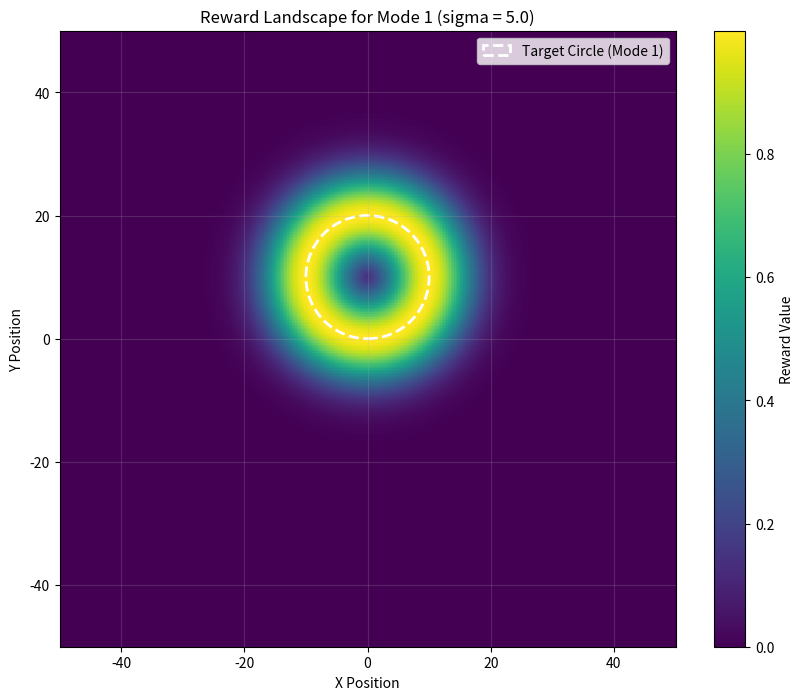

Write the Python code that produced this figure.
import numpy as np
import matplotlib.pyplot as plt
from matplotlib.patches import Circle

def calculate_reward(position, center, radius, sigma):
    """Calculates the Gaussian reward for a given position."""
    center_dis = np.linalg.norm(position - center)
    error = center_dis - radius
    reward = np.exp(-(error**2) / (2 * sigma**2))
    return reward

def visualize_reward_landscape():
    """Generates and displays a heatmap of the reward function."""
    
    # --- Environment Parameters (from your Traj2D class) ---
    limits = np.array([[-50.0, 50.0], [-50.0, 50.0]])
    center_set = np.array([[0, 5], [0, 10], [0, -5], [0, -10]])
    radius_set = np.array([5, 10, 5, 10])
    
    # --- Visualization Settings ---
    mode_idx_to_visualize = 1  # The index of the target circle (e.g., 1 for center [0, 10], radius 10)
    sigma = 5.0                # The hyperparameter for the reward width
    grid_resolution = 400      # Number of points along each axis for the heatmap
    
    # --- Setup the Grid ---
    x_min, x_max = limits[0]
    y_min, y_max = limits[1]
    x_vals = np.linspace(x_min, x_max, grid_resolution)
    y_vals = np.linspace(y_min, y_max, grid_resolution)
    xx, yy = np.meshgrid(x_vals, y_vals)
    
    # Get the target for the chosen mode
    target_center = center_set[mode_idx_to_visualize]
    target_radius = radius_set[mode_idx_to_visualize]

    # --- Calculate Reward for Every Point on the Grid ---
    reward_grid = np.zeros_like(xx)
    for i in range(grid_resolution):
        for j in range(grid_resolution):
            pos = np.array([xx[i, j], yy[i, j]])
            reward_grid[i, j] = calculate_reward(pos, target_center, target_radius, sigma)

    # --- Plotting ---
    fig, ax = plt.subplots(figsize=(10, 8))
    
    # Create the heatmap
    c = ax.pcolormesh(xx, yy, reward_grid, cmap='viridis', shading='auto')
    fig.colorbar(c, ax=ax, label='Reward Value')
    
    # Overlay the target circle
    target_circle = Circle(
        target_center, target_radius,
        color='white', linestyle='--', fill=False,
        linewidth=2, label=f'Target Circle (Mode {mode_idx_to_visualize})'
    )
    ax.add_patch(target_circle)
    
    # Formatting
    ax.set_aspect('equal', adjustable='box')
    ax.set_xlim(x_min, x_max)
    ax.set_ylim(y_min, y_max)
    ax.set_xlabel("X Position")
    ax.set_ylabel("Y Position")
    ax.set_title(f"Reward Landscape for Mode {mode_idx_to_visualize} (sigma = {sigma})")
    ax.legend()
    ax.grid(True, alpha=0.2)
    
    plt.show()

# Run the visualization
if __name__ == '__main__':
    visualize_reward_landscape()
